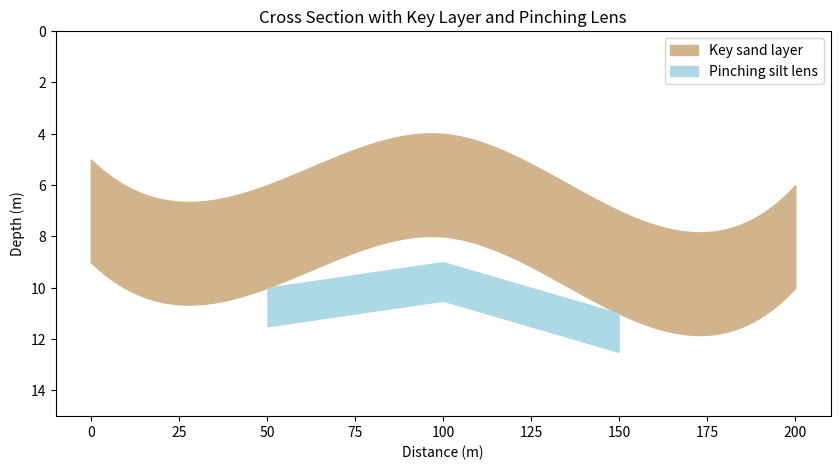

Python code for this plot:
# profile2 

import numpy as np
import matplotlib.pyplot as plt
from scipy.interpolate import interp1d

# Borehole positions
x_bh = np.array([0, 50, 100, 150, 200])

# Shared "key" layer: base and top elevations
top_key = np.array([5, 6, 4, 7, 6])
bot_key = top_key + 4  # constant thickness

# Minor layer, only in middle boreholes (will pinch out)
top_minor = np.array([np.nan, 10, 9, 11, np.nan])
bot_minor = top_minor + 1.5

# Interpolate key layer surfaces
x_dense = np.linspace(x_bh[0], x_bh[-1], 300)
top_key_i = interp1d(x_bh, top_key, kind='cubic')(x_dense)
bot_key_i = interp1d(x_bh, bot_key, kind='cubic')(x_dense)

# Interpolate minor only where not nan
mask = ~np.isnan(top_minor)
top_minor_i = interp1d(x_bh[mask], top_minor[mask], kind='linear', bounds_error=False, fill_value=np.nan)(x_dense)
bot_minor_i = interp1d(x_bh[mask], bot_minor[mask], kind='linear', bounds_error=False, fill_value=np.nan)(x_dense)

# Plot
fig, ax = plt.subplots(figsize=(10, 5))
ax.fill_between(x_dense, top_key_i, bot_key_i, color='tan', label='Key sand layer')
ax.fill_between(x_dense, top_minor_i, bot_minor_i, color='lightblue', label='Pinching silt lens')
ax.set_ylim(15, 0)
ax.set_xlabel("Distance (m)")
ax.set_ylabel("Depth (m)")
ax.legend()
ax.set_title("Cross Section with Key Layer and Pinching Lens")
plt.show()
